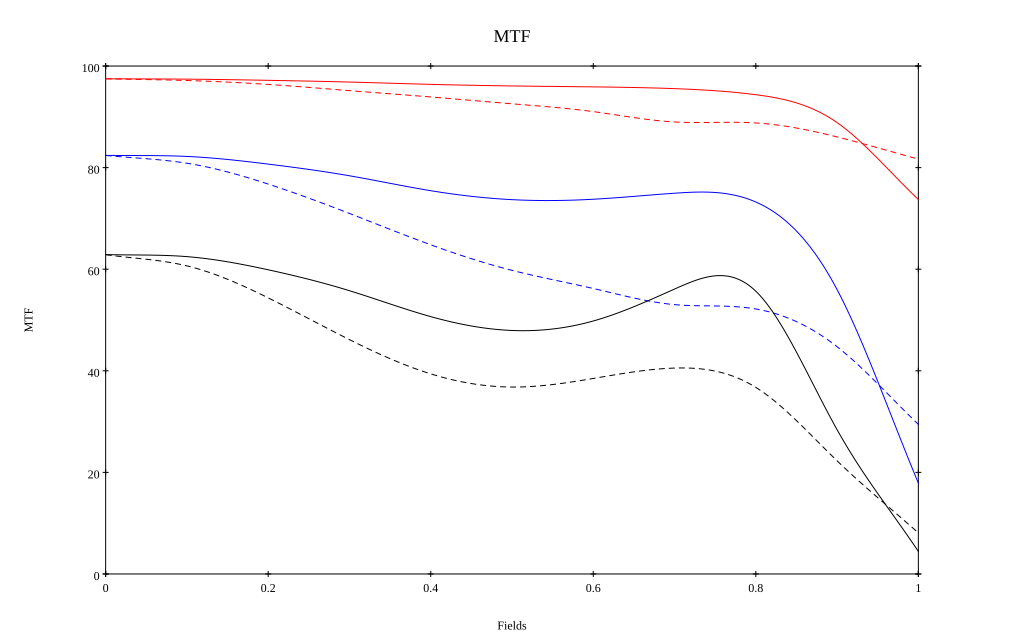

The file beside this chart, header and first rows:
, 0, 0.1, 0.2, 0.3, 0.4, 0.5, 0.6, 0.7, 0.8, 0.9, 1
10 sag, 0.975, 0.974, 0.972, 0.968, 0.964, 0.961, 0.959, 0.955, 0.944, 0.889, 0.737
10 tan, 0.975, 0.971, 0.964, 0.952, 0.939, 0.926, 0.91, 0.89, 0.888, 0.86, 0.817
30 sag, 0.824, 0.822, 0.807, 0.784, 0.755, 0.737, 0.738, 0.75, 0.732, 0.56, 0.179
30 tan, 0.824, 0.809, 0.768, 0.71, 0.648, 0.598, 0.562, 0.53, 0.522, 0.447, 0.295
50 sag, 0.629, 0.625, 0.599, 0.558, 0.507, 0.479, 0.498, 0.561, 0.557, 0.284, 0.044
50 tan, 0.629, 0.607, 0.544, 0.461, 0.394, 0.368, 0.385, 0.405, 0.367, 0.223, 0.081
